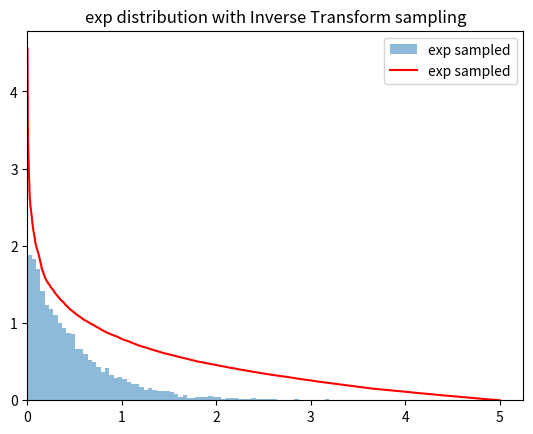

Here is the Python script that generated this plot:
import numpy as np
import matplotlib.pyplot as plt

def exponential_sampler(lamb, size = 10000, rng = None) -> np.ndarray:
    """
    Sampling from exponential distribution using inverse transform method

    parameters
    ----------
    lamb : float
        rate parameter in exponential distribution
    size : int
        number of the samples
    rng : numpy Object
        random number generator

    returns
    -------
    a numpy array of:
        inverse of exponential distribution CDF
    """
    # Create a default rng if nothing is passed to the function
    if rng is None:
        rng = np.random.default_rng()

    U = rng.uniform(0, 1, size)
    # Clip the values of U to avoid log(0) and log(1)
    U = np.clip(U, 1e-12, 1 - 1e-12)

    return -np.log(U) / lamb


def plot_exp_dist(samples, lamb):
    """
    Plot the samples of the exponential distribution with inverse transform

    parameters
    ----------
    samples : np.ndarray
        samples of the exponential distribution
    lamb : int
        rate parameter in exponential distribution
    """
    x = np.linspace(0, 5, 10000)
    plt.hist(samples, bins = 100, density = True, alpha = 0.5, label = 'exp sampled')
    plt.plot(x, np.sort(samples)[::-1], "r-", label = "exp sampled")
    plt.title("exp distribution with Inverse Transform sampling")
    plt.xlim(left = 0)
    plt.legend()
    plt.show()

lamb = 2
samples = exponential_sampler(lamb, rng = np.random.default_rng(10))
plot_exp_dist(samples, lamb)
